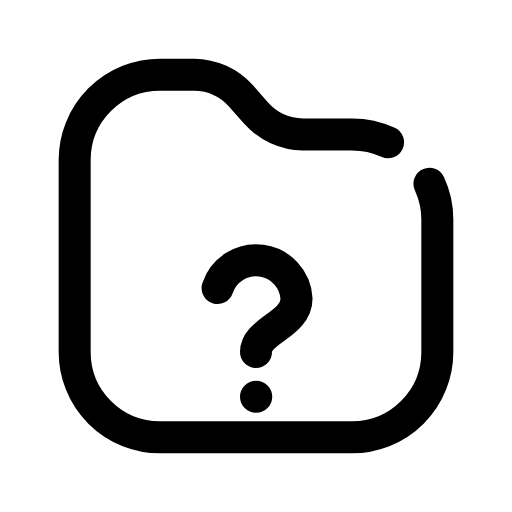
t = 0.00 s
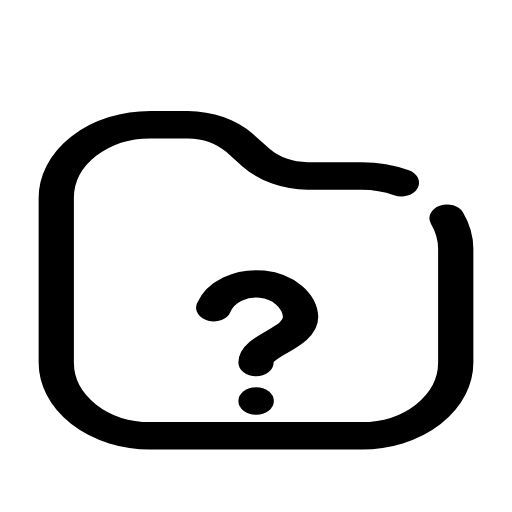
t = 0.14 s
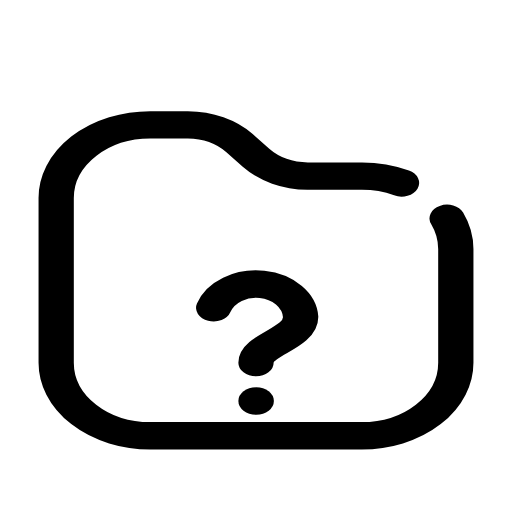
t = 0.21 s
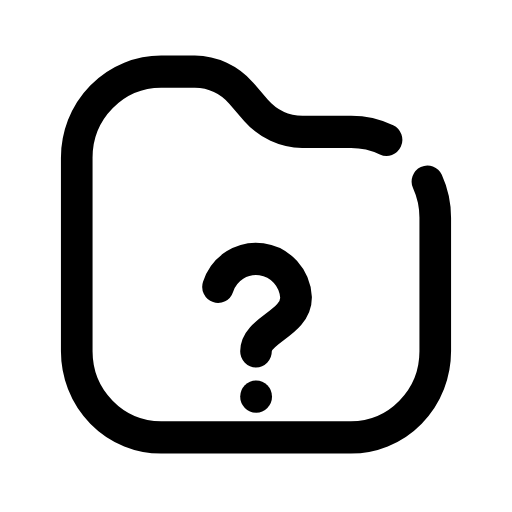
t = 0.33 s
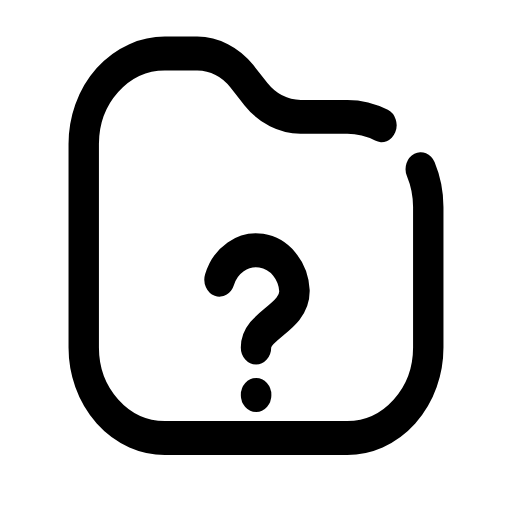
t = 0.49 s
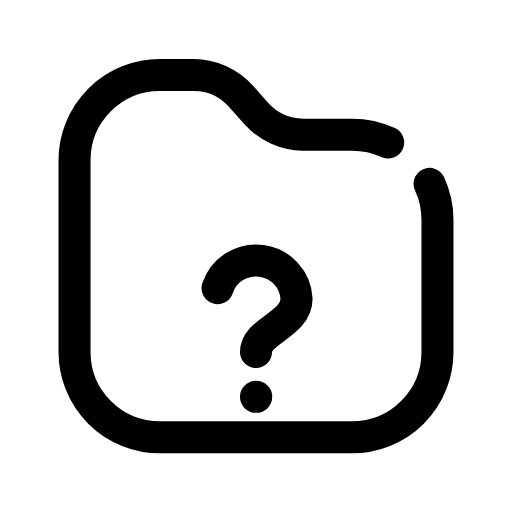
t = 0.60 s

The animated SVG that drew these frames (rendered in a browser with its animation timeline set to each time). Animation: 1 CSS @keyframes rule; one cycle of 0.70 s, repeats indefinitely.

<svg xmlns="http://www.w3.org/2000/svg" viewBox="0 0 24 24" width="24" height="24" class="rd-a-folder-question" data-rd-animate="hover"><style>.rd-a-folder-question{overflow:visible}.rd-a-folder-question *{transform-box:view-box}.rd-a-folder-question .a{transform-origin:12px 20px}@media (prefers-reduced-motion:no-preference){.rd-a-folder-question[data-rd-animate="hover"]:hover .a,:hover>.rd-a-folder-question[data-rd-animate="parent"] .a,.rd-a-folder-question[data-rd-animate="play"] .a,.rd-a-folder-question[data-rd-animate="loop"] .a{animation:rd-folder-question-m calc(0.7s*var(--rd-speed,1)) cubic-bezier(.34,1.3,.5,1)}.rd-a-folder-question[data-rd-animate="loop"] *{animation-iteration-count:infinite!important}@keyframes rd-folder-question-m{0%,100%{scale:1 1}40%{scale:1.1 .86}70%{scale:.95 1.06}}}</style><g fill="none" stroke="currentColor" stroke-linecap="round" stroke-linejoin="round" stroke-width="1.5"><g class="a"><path d="M20.13 8.61A4 4 0 0 1 20.5 10.3v6.2a4 4 0 0 1-4 4h-9a4 4 0 0 1-4-4v-9a4 4 0 0 1 4-4h1.6a3 3 0 0 1 2.2 1l.700.8a3 3 0 0 0 2.2 1h2.3a4 4 0 0 1 1.69.370"/><path d="M10.2 13.5a1.9 1.9 0 0 1 3.7.5c0 1.2-1.9 1.5-1.9 2.5"/><path d="M12 18.6h.01"/></g></g></svg>
